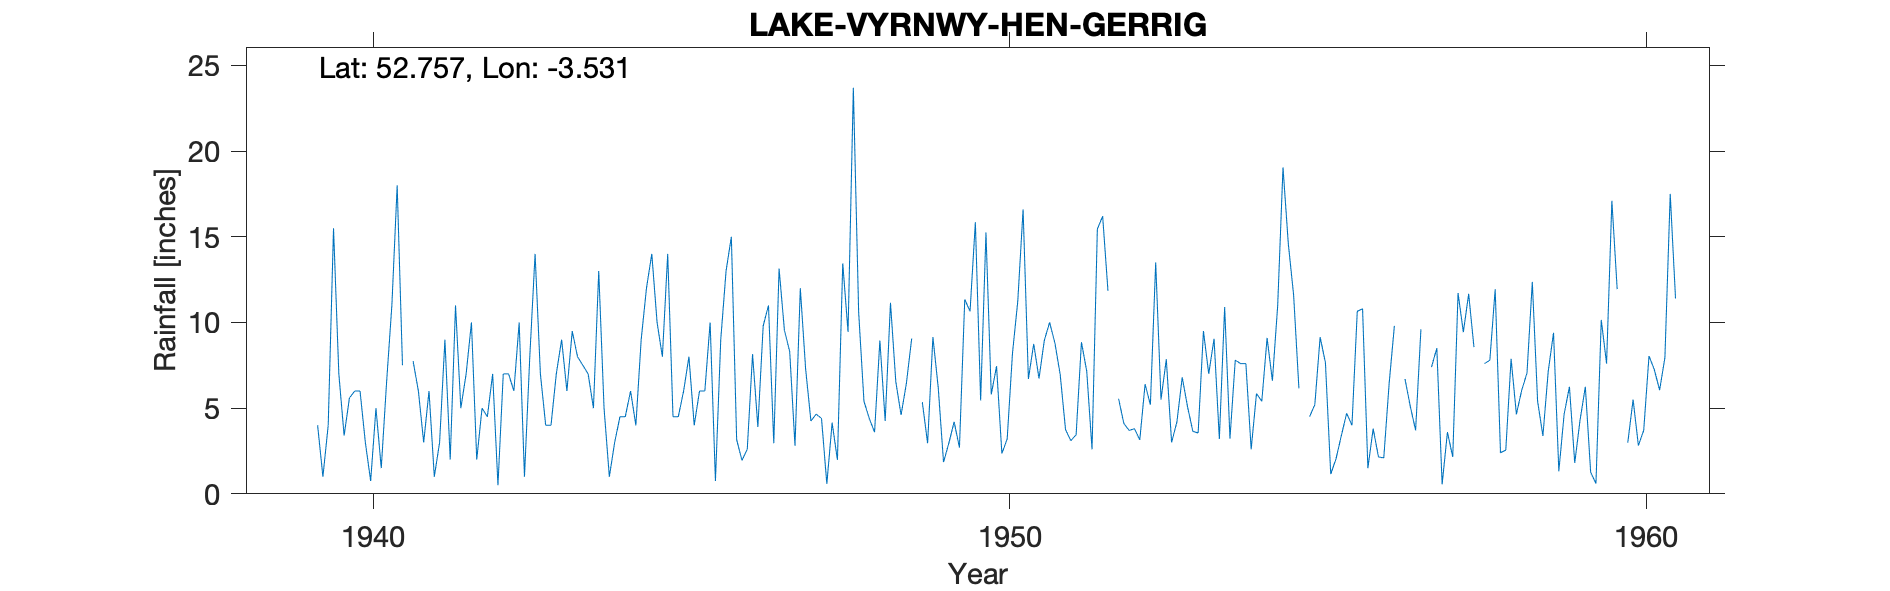

The data file committed next to this chart (first rows):
LAKE-VYRNWY-HEN-GERRIG, , , , , , , , , , , , , , , , , , , , , , , 
Grid ref, SH968188, Long, -3.531, Lat, 52.76, Elevation, 1230, ft., , , , , , , , , , , , , , , 
Station no, 4256/7, , , , , , , , , , , , , , , , , , , , , , 
, 1931, 1932, 1933, 1934, 1935, 1936, 1937, 1938, 1939, 1940, 1941, 1942, 1943, 1944, 1945, 1946, 1947, 1948, 1949, 1950, 1951, 1952, 1953
January, , , , , , , , , , 3.4, , 10, 14, 13, 8, 13, 8.3, 23.7, , 5.45, 8.95, 11.85, 3
February, , , , , , , , , , 5.6, 7.75, 2, 7, 5, 14, 15, 2.8, 10.6, 5.35, 15.25, 10, , 4.2
March, , , , , , , , , , 6, 6, 5, 4, 1, 4.5, 3.16, 12, 5.4, 2.95, 5.8, 8.8, 5.55, 6.8
April, , , , , , , , , , 6, 3, 4.5, 4, 3, 4.5, 1.95, 7.3, 4.4, 9.15, 7.45, 6.95, 4.1, 5.09
May, , , , , , , , , , 3, 6, 7, 7, 4.5, 6, 2.6, 4.25, 3.6, 6.2, 2.35, 3.75, 3.7, 3.65
June, , , , , , , , , , 0.75, 1, 0.5, 9, 4.5, 8, 8.15, 4.65, 8.95, 1.85, 3.2, 3.1, 3.8, 3.55
July, , , , , , , , , , 5, 3, 7, 6, 6, 4, 3.9, 4.4, 4.25, 2.95, 8.2, 3.45, 3.15, 9.5
August, , , , , , , , , 4, 1.5, 9, 7, 9.5, 4, 6, 9.8, 0.58, 11.15, 4.2, 11.25, 8.85, 6.4, 7
September, , , , , , , , , 1, 6.5, 2, 6, 8, 9, 6, 11, 4.15, 6.55, 2.7, 16.6, 7.15, 5.2, 9.05
October, , , , , , , , , 4, 11, 11, 10, 7.5, 12, 10, 2.95, 1.98, 4.6, 11.35, 6.7, 2.6, 13.5, 3.2
November, , , , , , , , , 15.5, 18, 5, 1, 7, 14, 0.75, 13.15, 13.45, 6.45, 10.65, 8.75, 15.45, 5.5, 10.9
December, , , , , , , , , 7, 7.5, 7, 8, 5, 10, 9, 9.55, 9.45, 9.06, 15.85, 6.73, 16.2, 7.85, 3.22
Total, , , , , , , , , , 74.25, , 68, 88, 86, 80.75, 94.21, 73.31, 98.71, , 97.73, 95.25, , 69.16
MIDAS src_id 9748 HEN GERRIG Start 1939 …, , , , , , , , , , , , , , , , , , , , , , , 
NGR is from 1950s records and is close t…, , , , , , , , , , , , , , , , , , , , , , , 
Feb/Mar 1947 and Jan 1949 estimated or c…, , , , , , , , , , , , , , , , , , , , , , , 
1953 has a note "1953 eng agrees adj" bu…, , , , , , , , , , , , , , , , , , , , , , , 
